Run: headless pygame with SDL's dummy video driver; simulated clock (each Clock.tick advances the game by its frame time, no real sleeping); random seed 0; keys injected as events and as key.get_pressed() state; no mouse input; restart key C tapped at the start of phases 3 and 4.
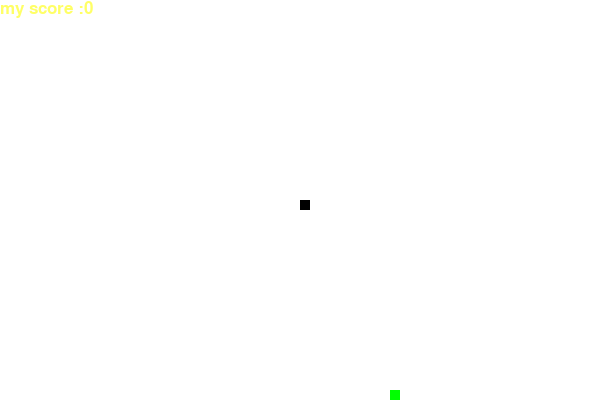
Frame 1 of 2 · flips 1–60 · no input
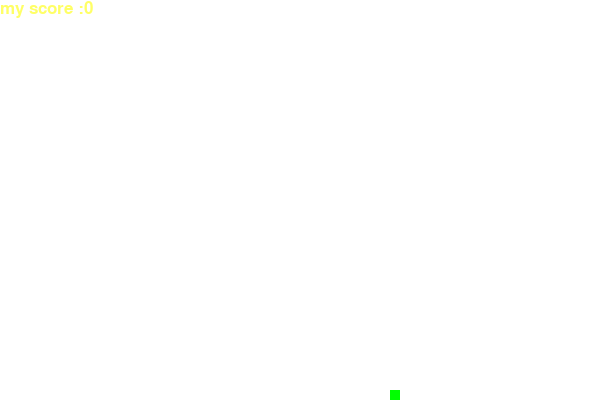
Frame 2 of 2 · flips 61–180 · tapped SPACE, RETURN · held RIGHT (→), D (game ended)

The pygame program that drew these frames:

"""Needed libraries"""
import pygame
import time
import random


pygame.init()
"""pygame takes color as a RGB format"""

white = (255, 255, 255)
yellow = (255, 255, 102)
black = (0, 0, 0)
red = (213, 50, 80)
green = (0, 255, 0)
blue = (50, 153, 213)


# x1= dis_width/2 
# y1= dis_height/2

# x1_change = 0
# y1_change = 0
"""
foods created time pass into loop functions

"""


"""screen width and height (for boundries)"""
dis_width=600
dis_height=400

dis=pygame.display.set_mode((dis_width,dis_height)) 
"""create screen using pygame library and display.set_mode()"""
# pygame.display.update()
pygame.display.set_caption('Dheeruvaii_Snake_Game')

clock=pygame.time.Clock()

snake_block=10
snake_speed=15


font_style = pygame.font.SysFont("bahnschrift", 25)
score_font = pygame.font.SysFont("comicsansms", 35)

def my_score(score):
    value=font_style.render("my score :" + str(score),True,yellow)
    dis.blit(value, [0,0])
    """
    Blit (draw) the rendered text onto the game screen at the specified position [0, 0].
    This position represents the top-left corner of the screen.
    """

def my_snake(snake_block ,snake_list):
    for x in snake_list:
        pygame.draw.rect(dis ,black, [x[0],x[1],snake_block,snake_block])


        """Draw a rectangle representing each segment of the snake's body.
        The position and size of the rectangle are determined by the corresponding values in the snake_list.
        The color of the rectangle is black, and its size is determined by snake_block.
        """

"""for game over message"""
def message(msg,color):
    mesg=font_style.render(msg,True,color)
    dis.blit(mesg,  [dis_width/6 ,dis_height/3] ) 
    """blit draws the  message  on the display """

def gameloop():
    """
    This function represents the main game loop for the Snake game.

    The game loop manages the game state, handles user input, updates the positions
    of the snake and food, and renders the game graphics.

    Parameters:
        None

    Returns:
        None
    """
    game_over=False  
    """Flag to indicate if the game is over"""
    game_close=False  
    """Flag to indicate if the game is in a "game over" state"""

    """ Initialize the position of the snake's head at the center of the game screen"""
    x1= dis_width/2
    y1= dis_height/2


    """Initialize the direction of the snake's movement"""
    x1_change = 0
    y1_change = 0

    snake_list=[]
    length_of_snake=1

    """Generate random positions for the food within the game screen boundaries"""
    foodx = round(random.randrange(0, dis_width - snake_block) / 10.0) * 10.0
    foody = round(random.randrange(0, dis_height - snake_block) / 10.0) * 10.0


    while not game_over:
        """
        Main game loop.
        """
        while game_close == True:
            
            dis.fill(blue)
            message("you Lost Press Q-Quit and C-play again ",red)
            pygame.display.update()
    
            for event in pygame.event.get():
                """
                Iterate through all the events that have occurred since the last call to pygame.event.get().
            """
                if event.type == pygame.KEYDOWN:
                    if event.key ==pygame.K_q:
                        game_over=True
                        game_close=False
                    if event.key == pygame.K_c:
                        gameloop()

        """this code block displays a message indicating that the player lost, 
        gives them options to either quit or play again, and waits for their input. 
        If the player chooses to quit by pressing 'Q', the game ends. 
        If the player chooses to play again by pressing 'C', the game loop restarts by calling the gameLoop() function."""

        """holds scrren time until the game not finished/over"""
        for event in pygame.event.get():
            if event.type ==pygame.QUIT:
                game_over=True
            if event.type==pygame.KEYDOWN:
                """KEYDOWN is a pygame class which helps to move a snake by pressing key up/down """
                if event.key== pygame.K_LEFT:
                    x1_change= -snake_block
                    y1_change= 0
                elif event.key == pygame.K_RIGHT:
                    x1_change = snake_block
                    y1_change = 0
                elif event.key == pygame.K_UP:
                    y1_change = -snake_block
                    x1_change = 0
                elif event.key == pygame.K_DOWN:
                    y1_change = snake_block
                    x1_change = 0

        """if x1 &amp;gt;= dis_width or x1 &amp;lt; 0 or y1 &amp;gt;= dis_height or y1 &amp;lt; 0:
                Replace &amp;gt; with > and &amp;lt; with <. These symbols are used to compare values in Python, and Visual Studio Code should recognize them without issue."""
        if x1 >= dis_width or x1 < 0 or y1 >= dis_height or y1 < 0:
            """
            Check if the snake's head is out of bounds of the game screen.
            If any of the following conditions are true, it indicates that the snake's head
            has collided with the boundaries of the game screen:
            - If x-coordinate of the snake's head (x1) is greater than or equal to the width of the game screen (dis_width).
            - If x-coordinate of the snake's head (x1) is less than 0.
            - If y-coordinate of the snake's head (y1) is greater than or equal to the height of the game screen (dis_height).
            - If y-coordinate of the snake's head (y1) is less than 0."""

            game_over=True
            """
                If the snake's head goes out of bounds of the game screen, set the game_over flag to True.
                This indicates that the game should be ended.
                """
            
        """key press operations
        Update the position of the snake's head based on the current direction of movement
        """
        x1 += x1_change
        y1 += y1_change
        dis.fill(white)
        pygame.draw.rect(dis,green,[foodx,foody,snake_block,snake_block])
        # pygame.draw.rect(dis, black, [x1, y1, snake_block, snake_block])
        """rectangle object created on then screen"""

        snake_head=[]
        snake_head.append(x1)
        snake_head.append(y1)
        snake_list.append(snake_head)
        if len(snake_list) > length_of_snake:
            del snake_list[0]
        for x in snake_list[:-1]:
             if x == snake_head:
                game_close=True

        my_snake(snake_block,snake_list)
        my_score(length_of_snake -1)
        pygame.display.update()


        if x1 == foodx and y1==foody:
            """Generate random positions for the food within the game screen boundaries"""
            foodx = round(random.randrange(0, dis_width - snake_block) / 10.0) * 10.0
            foody = round(random.randrange(0, dis_height - snake_block) / 10.0) * 10.0
            length_of_snake += 1
            # print("yummy")
        clock.tick(snake_speed)
    pygame.quit()
    quit()

gameloop()


    

 
